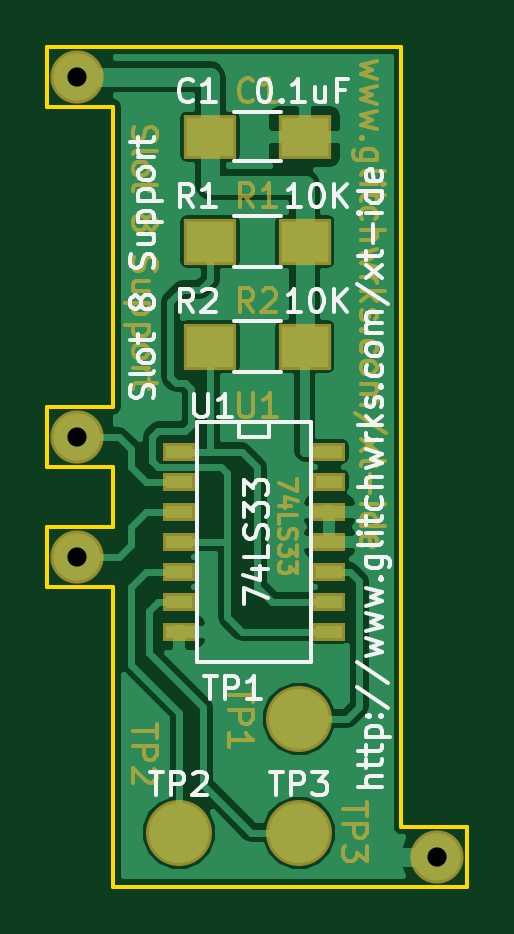
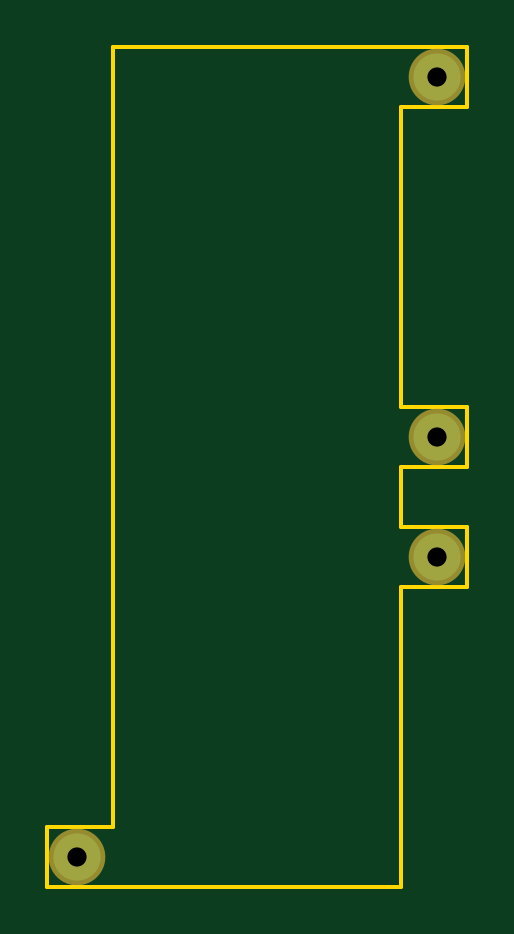
Circuit board: 8 layer files. Board 17.8 x 35.6 mm.
- bottom_copper: slot_8_support-B.Cu.gbr (416 bytes)
- bottom_mask: slot_8_support-B.Mask.gbr (410 bytes)
- bottom_silk: slot_8_support-B.SilkS.gbr (279 bytes)
- outline: slot_8_support-Edge.Cuts.gbr (1385 bytes)
- top_copper: slot_8_support-F.Cu.gbr (30651 bytes)
- top_mask: slot_8_support-F.Mask.gbr (16631 bytes)
- top_silk: slot_8_support-F.SilkS.gbr (20839 bytes)
- drill: slot_8_support.drl (234 bytes)

=== bottom_copper: slot_8_support-B.Cu.gbr ===
G04 #@! TF.FileFunction,Copper,L2,Bot,Signal*
%FSLAX46Y46*%
G04 Gerber Fmt 4.6, Leading zero omitted, Abs format (unit mm)*
G04 Created by KiCad (PCBNEW 4.0.0-stable) date Wed 14 Sep 2016 03:31:36 PM EDT*
%MOMM*%
G01*
G04 APERTURE LIST*
%ADD10C,0.100000*%
%ADD11C,1.998980*%
G04 APERTURE END LIST*
D10*
D11*
X118110000Y-107950000D03*
X118110000Y-113030000D03*
X118110000Y-92710000D03*
X133350000Y-125730000D03*
M02*

=== bottom_mask: slot_8_support-B.Mask.gbr ===
G04 #@! TF.FileFunction,Soldermask,Bot*
%FSLAX46Y46*%
G04 Gerber Fmt 4.6, Leading zero omitted, Abs format (unit mm)*
G04 Created by KiCad (PCBNEW 4.0.0-stable) date Wed 14 Sep 2016 03:31:36 PM EDT*
%MOMM*%
G01*
G04 APERTURE LIST*
%ADD10C,0.100000*%
%ADD11C,2.398980*%
G04 APERTURE END LIST*
D10*
D11*
X118110000Y-107950000D03*
X118110000Y-113030000D03*
X118110000Y-92710000D03*
X133350000Y-125730000D03*
M02*

=== bottom_silk: slot_8_support-B.SilkS.gbr ===
G04 #@! TF.FileFunction,Legend,Bot*
%FSLAX46Y46*%
G04 Gerber Fmt 4.6, Leading zero omitted, Abs format (unit mm)*
G04 Created by KiCad (PCBNEW 4.0.0-stable) date Wed 14 Sep 2016 03:31:36 PM EDT*
%MOMM*%
G01*
G04 APERTURE LIST*
%ADD10C,0.100000*%
G04 APERTURE END LIST*
D10*
M02*

=== outline: slot_8_support-Edge.Cuts.gbr ===
G04 #@! TF.FileFunction,Profile,NP*
%FSLAX46Y46*%
G04 Gerber Fmt 4.6, Leading zero omitted, Abs format (unit mm)*
G04 Created by KiCad (PCBNEW 4.0.0-stable) date Wed 14 Sep 2016 10:12:08 PM EDT*
%MOMM*%
G01*
G04 APERTURE LIST*
%ADD10C,0.100000*%
%ADD11C,0.150000*%
G04 APERTURE END LIST*
D10*
D11*
X119634000Y-93980000D02*
X119380000Y-93980000D01*
X119634000Y-106680000D02*
X119126000Y-106680000D01*
X119634000Y-109220000D02*
X119380000Y-109220000D01*
X119634000Y-111760000D02*
X119380000Y-111760000D01*
X119634000Y-114300000D02*
X119380000Y-114300000D01*
X134620000Y-127000000D02*
X119634000Y-127000000D01*
X134620000Y-127000000D02*
X134620000Y-124460000D01*
X119634000Y-114300000D02*
X119634000Y-127000000D01*
X116840000Y-114300000D02*
X119380000Y-114300000D01*
X116840000Y-111760000D02*
X116840000Y-114300000D01*
X119380000Y-111760000D02*
X116840000Y-111760000D01*
X119634000Y-109220000D02*
X119634000Y-111760000D01*
X116840000Y-109220000D02*
X119380000Y-109220000D01*
X116840000Y-106680000D02*
X116840000Y-109220000D01*
X119380000Y-106680000D02*
X116840000Y-106680000D01*
X119634000Y-93980000D02*
X119634000Y-106680000D01*
X116840000Y-93980000D02*
X119380000Y-93980000D01*
X116840000Y-91440000D02*
X116840000Y-93980000D01*
X131826000Y-91440000D02*
X116840000Y-91440000D01*
X131826000Y-124460000D02*
X131826000Y-91440000D01*
X134620000Y-124460000D02*
X131826000Y-124460000D01*
M02*

=== top_copper: slot_8_support-F.Cu.gbr (30651 bytes, source omitted) ===
=== top_mask: slot_8_support-F.Mask.gbr (16631 bytes, source omitted) ===
=== top_silk: slot_8_support-F.SilkS.gbr (20839 bytes, source omitted) ===
=== drill: slot_8_support.drl ===
M48
;DRILL file {KiCad 4.0.0-stable} date Wed 14 Sep 2016 10:08:12 PM EDT
;FORMAT={2:4/ absolute / inch / suppress leading zeros}
FMAT,2
INCH,TZ
T1C0.032
%
G90
G05
M72
T1
X46500Y-36500
X46500Y-42500
X46500Y-44500
X52500Y-49500
T0
M30
